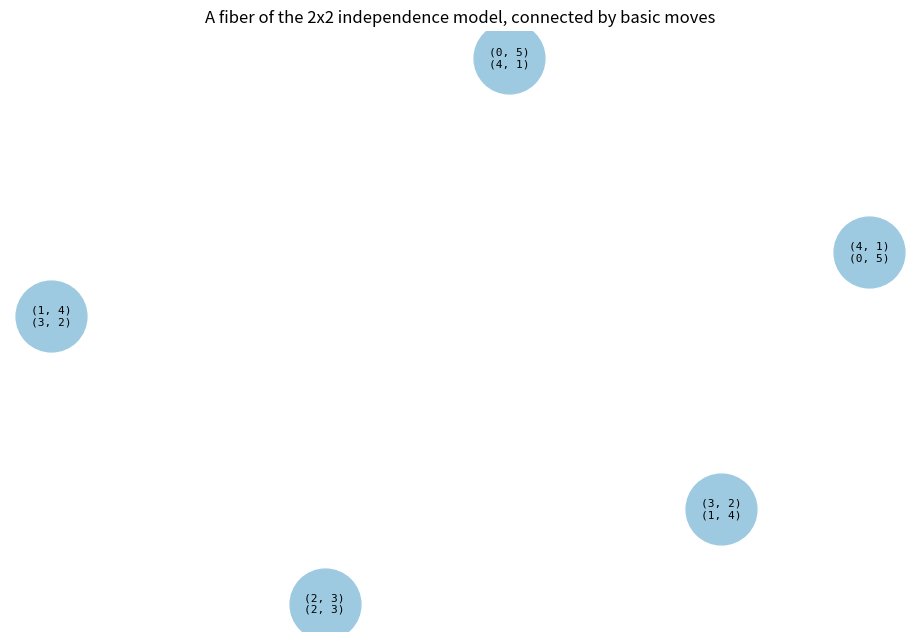

Reproduce this figure in Python.
"""
Visualization: a fiber as a graph of tables connected by basic 2x2 moves.
Enumerates the 2x2 fiber with margins rows=(5,5), cols=(4,6), draws each table
as a node, connects tables differing by a single basic move, and overlays the
greedy connecting walk between two chosen tables.
Requires: matplotlib, networkx.
"""
from __future__ import annotations
from typing import List, Tuple
import matplotlib.pyplot as plt
import networkx as nx

Table = Tuple[Tuple[int, int], Tuple[int, int]]

def margins(u: Table) -> Tuple[Tuple[int, int], Tuple[int, int]]:
    return ((u[0][0] + u[0][1], u[1][0] + u[1][1]),
            (u[0][0] + u[1][0], u[0][1] + u[1][1]))

def differ_by_basic_move(u: Table, v: Table) -> bool:
    d = [[u[i][j] - v[i][j] for j in range(2)] for i in range(2)]
    return sorted(x for row in d for x in row) == [-1, 0, 0, 1] and \
           d[0][0] == -d[1][1] and d[0][1] == -d[1][0]

# Enumerate fiber: rows (5,5), cols (4,6); a = u[0][0] in 0..4.
fiber: List[Table] = []
for a in range(0, 5):
    t = ((a, 5 - a), (4 - a, 5 - (4 - a)))
    if all(x >= 0 for row in t for x in row):
        fiber.append(t)

G = nx.Graph()
for t in fiber:
    G.add_node(t)
for i, u in enumerate(fiber):
    for v in fiber[i + 1:]:
        if differ_by_basic_move(u, v):
            G.add_edge(u, v)

pos = nx.spring_layout(G, seed=1)
labels = {t: f"{t[0]}\n{t[1]}" for t in fiber}
plt.figure(figsize=(9, 6))
nx.draw(G, pos, with_labels=False, node_color="#9ecae1",
        node_size=2600, edge_color="#888")
nx.draw_networkx_labels(G, pos, labels, font_size=8, font_family="monospace")
plt.title("A fiber of the 2x2 independence model, connected by basic moves")
plt.axis("off")
plt.tight_layout()
plt.savefig("fiber_graph.png", dpi=150)
print("saved fiber_graph.png")
